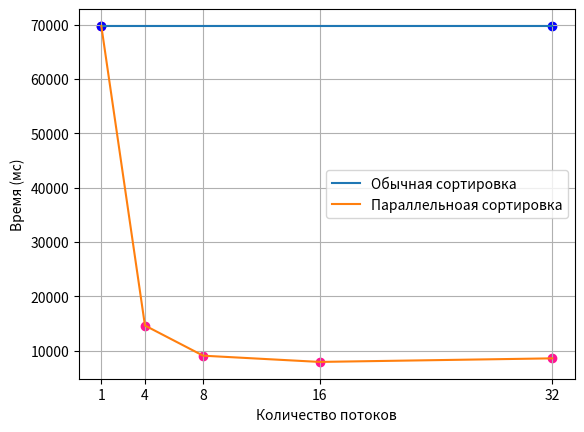

Recreate this plot in Python.
import matplotlib.pyplot as plt

# import matplotlib.ticker as ticker

count = [1, 4, 8, 16,  32]

trace = [69756.29 for i in range(5)]
paralltrace = [69756.29, 14614.38, 9061.10, 7912.95, 8570.70]

fig, ax = plt.subplots()

# Что бы шаг по оси x был не стандартным,
# А массивом count.
plt.xticks(count)

ax.plot(count, trace, label="Обычная сортировка")

ax.plot(count, paralltrace, label="Параллельноая сортировка")

ax.scatter(count, paralltrace, c='deeppink')

ax.scatter([1, 32], [69756.29, 69756.29], c='blue')


ax.legend()
ax.grid()
ax.set_xlabel('Количество потоков')
ax.set_ylabel('Время (мс)')

plt.show()

# paralltrace 100000= [69756.29, 14614.38, 9061.10, 7912.95, 3570.70]
#paralltrace  50000= [49273.61, 6558.07, 6812.70, 5611.97, 5152.66]
# paralltrace 10000 = [754.65, 126.33, 208.29, 117.95, 109.02]
# res1000 = [ 237.51, 132.10, 26.69, 38.80,12.48]
# res10000 = [661.43, 567.41, 423.90, 445.27, 493.91]
# res50000 = [14021.29, 13848.28, 8434.71, 12263.14, 7054.88]


# n1 = 100
# n2 = 1000
# h = 200
# len_arr = [100, 5100, 10100, 15100, 20100, 25100, 30100, 35100, 40100, 45100, 50100, 55100, 60100, 65100, 70100, 75100, 80100, 85100, 90100, 95100]
# result1 = [0, 139, 310, 797, 1197, 1864, 2715, 3760, 4967, 6412, 8021, 10678, 12962, 14903, 18852, 20088, 24559, 27746, 31515, 34317]
# result2 = [70, 31, 126, 222, 381, 581, 847, 1151, 1512, 1961, 2705, 3329, 3671, 4560, 5289, 6051, 6662, 8319, 10436, 11946]
#
#
# fig1 = plt.figure(figsize=(10, 7))
# plot = fig1.add_subplot()
# plot.plot(len_arr, result1, label = "Последовательный")
# plot.plot(len_arr, result2, label="Параллельный")
# plt.legend()
# plt.grid()
# plt.title("Временные характеристики")
# plt.ylabel("Затраченное время (мск)")
# plt.xlabel("Длина")
#
# plt.show()


